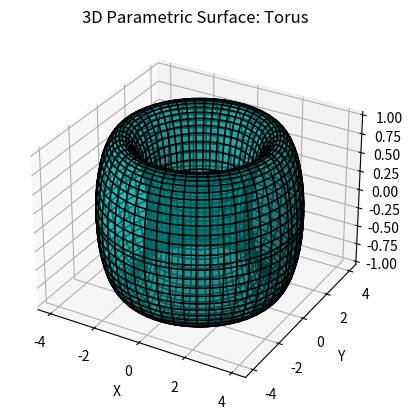

The script that saved this image:
import numpy as np
import matplotlib.pyplot as plt
from mpl_toolkits.mplot3d import Axes3D
# Define the parametric equations for the torus
def torus(R, r, u, v):
    x = (R + r * np.cos(v)) * np.cos(u)
    y = (R + r * np.cos(v)) * np.sin(u)
    z = r * np.sin(v)
    return x, y, z
# Create a grid of the u and v values
u = np.linspace(0, 2 * np.pi, 100)
v = np.linspace(0, 2 * np.pi, 100)
u, v = np.meshgrid(u, v)
# Calculate the coordinates of the torus
R = 3
r = 1
x, y, z = torus(R, r, u, v)
# Plot the torus
fig = plt.figure()
ax = fig.add_subplot(111, projection='3d')
ax.plot_surface(x, y, z, color='c', edgecolor='k', alpha=0.6)
# Labels and title
ax.set_xlabel('X')
ax.set_ylabel('Y')
ax.set_zlabel('Z')
ax.set_title('3D Parametric Surface: Torus')
# Show the plot
plt.show()
